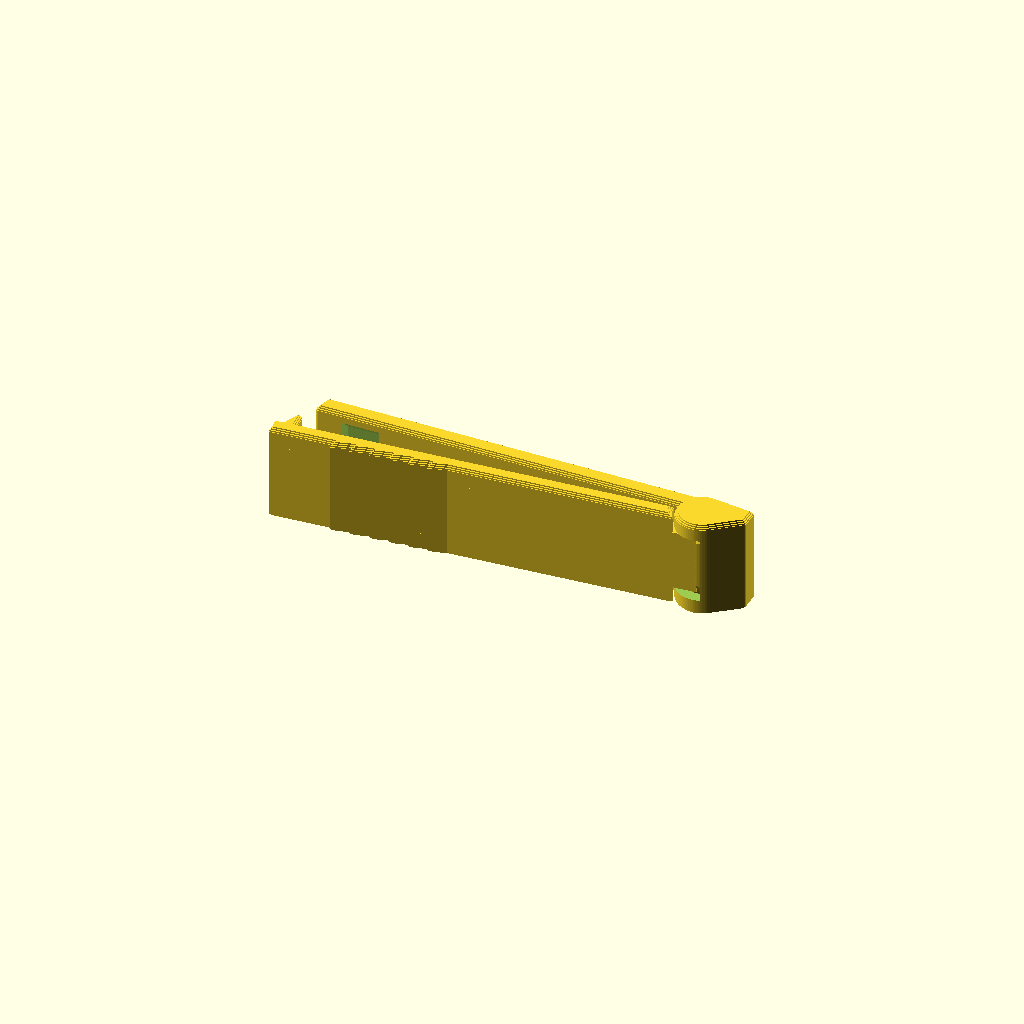
Cell 1 — every parameter at its default value.
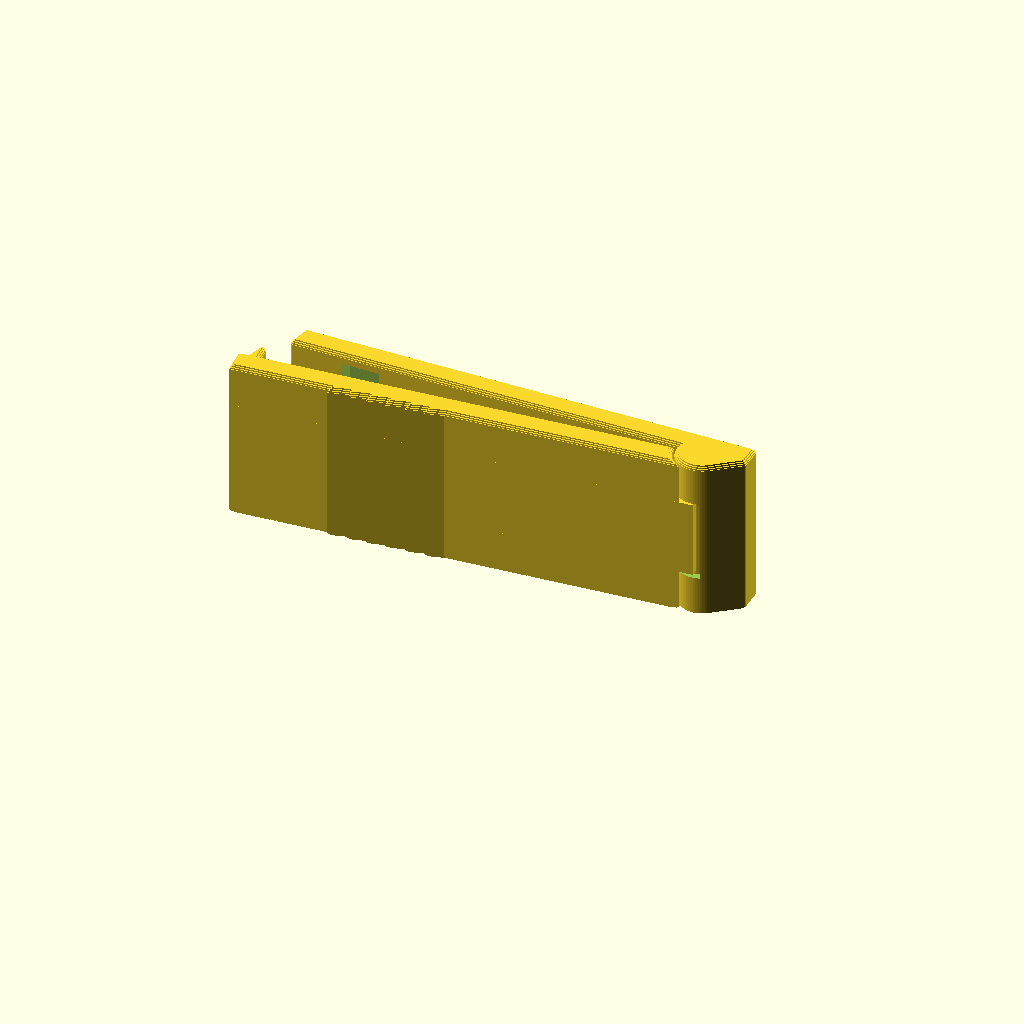
Cell 2: the "Gole 1 Pro" preset from the model's presets file.
One fixed orthographic camera (rotation 55°, 0°, 25°; colour scheme Cornfield) for every cell.
Source of the model, KickStand/kickstand_hinge_print_in_place.scad:
// =====================================================================
//  Kickstand con cerniera PRINT-IN-PLACE (parametrico)
//  Ricostruito dall'analisi di obj_1_Body1.stl (piastra) e
//  obj_2_Body1.stl (braccio) – ispirato a MakerWorld 1607317.
//
//  Come funziona (misurato dagli STL):
//   - Asse cerniera VERTICALE (lungo Z), altezza totale H = 12 mm.
//     Si stampa in piedi: nessun supporto necessario.
//   - Il braccio ha una testa cilindrica (r = 2.0) con due perni conici
//     (sopra e sotto) che entrano in due sedi coniche ricavate nei
//     "tappi" della piastra. Gioco radiale 0.3 mm.
//   - Braccio spesso 2.0 mm, lato superiore passante per l'asse.
//     Stampato aperto di ~4.3 deg: richiuso ruota fino ad appoggiarsi
//     alla piastra (gioco 0.2 mm).
//   - Blocco: linguetta trapezoidale sul braccio + tasca sulla piastra.
//   - Dentini a gradino sul lato inferiore del braccio (appoggio telefono).
//   - Smusso 0.5 mm sul primo/ultimo strato (elephant foot).
//
//  Origine: asse cerniera. Piastra e braccio si sviluppano verso -X.
// =====================================================================

/* [Parte da generare] */
part = "both";            // [both, plate, arm]

/* [Generale] */
H            = 12;        // altezza = lunghezza del perno cerniera
chamfer      = 0.5;       // smusso primo/ultimo strato
$fn          = 72;

/* [Piastra] */
plate_len    = 46.9;      // lunghezza dalla cerniera
plate_t      = 2.3;       // spessore piastra
plate_gap    = 0.2;       // distanza piastra-braccio da chiuso
plate_slant  = 0.6;       // inclinazione dell'estremita' libera
tail_len     = 5.2;       // sporgenza dopo l'asse (dietro la cerniera)
knuckle_wall = 0.8;       // parete minima attorno alla sede (orig. ~0.2)

/* [Cerniera] */
r_head       = 2.0;       // raggio testa del braccio
clr          = 0.3;       // gioco radiale (stampa FDM 0.4mm: 0.25-0.35)
zclr         = 0.3;       // gioco verticale braccio-tappi
cap_h        = 2.0;       // spessore tappi sopra/sotto
cone_tip_r   = 1.0;       // raggio punta perno conico
cone_tip_z   = 1.2;       // quota punta perno
cone_top_z   = 3.1;       // quota dove il cono raggiunge r_head
open_max     = 110;       // angolo massimo di apertura (fessura anello)

/* [Braccio] */
arm_len      = 50.65;     // lunghezza dall'asse alla punta
arm_t        = 2.0;       // spessore braccio
print_angle  = 4.3;       // angolo di stampa (0 = chiuso, rischio fusione)
pad_h        = 1.95;      // altezza presa per il pollice sopra al braccio
pad_slant    = 1.9;       // sbalzo obliquo della punta
pad_top      = 0.75;      // tratto piano della presa

/* [Dentini di appoggio] */
n_teeth      = 6;
tooth_pitch  = 2.3;
tooth_h      = 0.45;
teeth_start  = 31.7;      // distanza dall'asse del primo dentino

/* [Blocco linguetta/tasca] */
tab_x1       = 39.9;      // bordo vicino all'asse (distanza)
tab_w        = 4.0;       // larghezza linguetta
tab_h        = 1.45;      // altezza linguetta
tab_base_z0  = 1.6;       // base linguetta (quota Z inferiore)
tab_tip_z0   = 3.0;       // cima linguetta (quota Z inferiore)

// ---------------------- derivati ----------------------
r_cav = r_head + clr;               // raggio sede
r_out = r_cav + knuckle_wall;       // raggio esterno nocca
r_clip = r_out + clr;               // raggio libero per il braccio nei tappi
eps = 0.01;

// ---------------------- utilita' ----------------------
// estrusione con smusso su primo e ultimo strato (a gradini)
module chamfered_extrude(h, c, n = 3) {
    if (c <= 0) linear_extrude(h) children();
    else {
        for (i = [0 : n - 1]) {
            d = c - (i + 0.5) * c / n;
            translate([0, 0, i * c / n])
                linear_extrude(c / n + eps) offset(delta = -d) children();
            translate([0, 0, h - c + i * c / n])
                linear_extrude(c / n + eps) offset(delta = -(i + 0.5) * c / n) children();
        }
        translate([0, 0, c]) linear_extrude(h - 2 * c) children();
    }
}

module round_convex(r) { offset(r = r) offset(delta = -r) children(); }

// ---------------------- profili 2D ----------------------
module plate2d() {
    round_convex(0.3) union() {
        polygon([[0, plate_gap],
                 [-plate_len - plate_slant, plate_gap],
                 [-plate_len, plate_gap + plate_t],
                 [0, plate_gap + plate_t]]);
        // nocca: raccordo tra piastra, anello e coda
        hull() {
            circle(r = r_out);
            translate([0, plate_gap]) square([tail_len, plate_t]);
        }
    }
}

module arm2d() {
    // corpo
    translate([-arm_len, -arm_t]) square([arm_len, arm_t]);
    // presa per il pollice
    round_convex(0.4) polygon([
        [-arm_len, -arm_t],
        [-arm_len + pad_slant, pad_h],
        [-arm_len + pad_slant + pad_top, pad_h],
        [-arm_len + pad_slant + pad_top, 0],
        [-arm_len + pad_slant + pad_top + 1, 0],
        [-arm_len + pad_slant + pad_top + 1, -arm_t]]);
    // dentini
    for (i = [0 : n_teeth - 1]) {
        x0 = -teeth_start - i * tooth_pitch;
        polygon([[x0, -arm_t + eps], [x0, -arm_t - tooth_h],
                 [x0 + tooth_pitch, -arm_t + eps]]);
    }
}

// profilo (r,z) della testa del braccio con i due coni
module head_profile() {
    polygon([[0, cone_tip_z], [cone_tip_r, cone_tip_z],
             [r_head, cone_top_z], [r_head, H - cone_top_z],
             [cone_tip_r, H - cone_tip_z], [0, H - cone_tip_z]]);
}

// ---------------------- linguetta / tasca ----------------------
module tab_shape(g = 0) {
    x0 = -tab_x1 - tab_w - g;
    w  = tab_w + 2 * g;
    hull() {
        translate([x0, -0.5, tab_base_z0 - g])
            cube([w, 0.5 + g, H - 2 * tab_base_z0 + 2 * g]);
        translate([x0, tab_h - eps, tab_tip_z0 - g])
            cube([w, eps + g, H - 2 * tab_tip_z0 + 2 * g]);
    }
}

// ---------------------- PIASTRA (rossa) ----------------------
module plate() {
    R = r_out + 3;
    slot_pts = concat(
        [[0, plate_gap], [-R, plate_gap]],
        [for (a = [180 : 5 : 180 + open_max]) [R * cos(a), R * sin(a)]]);
    difference() {
        chamfered_extrude(H, chamfer) plate2d();
        // sede testa: cilindro + sedi coniche (profilo testa + gioco)
        rotate_extrude()
            intersection() {
                offset(delta = clr) head_profile();
                translate([0, -1]) square([100, H + 2]);
            }
        // fessura per il passaggio del braccio (solo zona centrale)
        translate([0, 0, cap_h]) linear_extrude(H - 2 * cap_h) polygon(slot_pts);
        // tasca di blocco
        tab_shape(clr);
    }
}

// ---------------------- BRACCIO (blu) ----------------------
module arm() {
    rotate([0, 0, print_angle]) union() {
        // corpo a tutta altezza, lontano dalla cerniera (tappi liberi)
        chamfered_extrude(H, chamfer)
            difference() { arm2d(); circle(r = r_clip); }
        // collo: solo nella zona centrale, tra i tappi
        translate([0, 0, cap_h + zclr])
            linear_extrude(H - 2 * (cap_h + zclr)) arm2d();
        // testa con perni conici
        rotate_extrude() head_profile();
        // linguetta di blocco
        tab_shape(0);
    }
}

// ---------------------- assemblaggio ----------------------
if (part == "both" || part == "plate") plate();
if (part == "both" || part == "arm")   arm();
Parameter table extracted from the source (name, type, default, range or options):
part: string, default "both", options "both", "plate", "arm"
H: number, default 12
chamfer: number, default 0.5
plate_len: number, default 46.9
plate_t: number, default 2.3
plate_gap: number, default 0.2
plate_slant: number, default 0.6
tail_len: number, default 5.2
knuckle_wall: number, default 0.8
r_head: number, default 2
clr: number, default 0.3
zclr: number, default 0.3
cap_h: number, default 2
cone_tip_r: number, default 1
cone_tip_z: number, default 1.2
cone_top_z: number, default 3.1
open_max: number, default 110
arm_len: number, default 50.65
arm_t: number, default 2
print_angle: number, default 4.3
pad_h: number, default 1.95
pad_slant: number, default 1.9
pad_top: number, default 0.75
n_teeth: number, default 6
tooth_pitch: number, default 2.3
tooth_h: number, default 0.45
teeth_start: number, default 31.7
tab_x1: number, default 39.9
tab_w: number, default 4
tab_h: number, default 1.45
tab_base_z0: number, default 1.6
tab_tip_z0: number, default 3
eps: number, default 0.01
